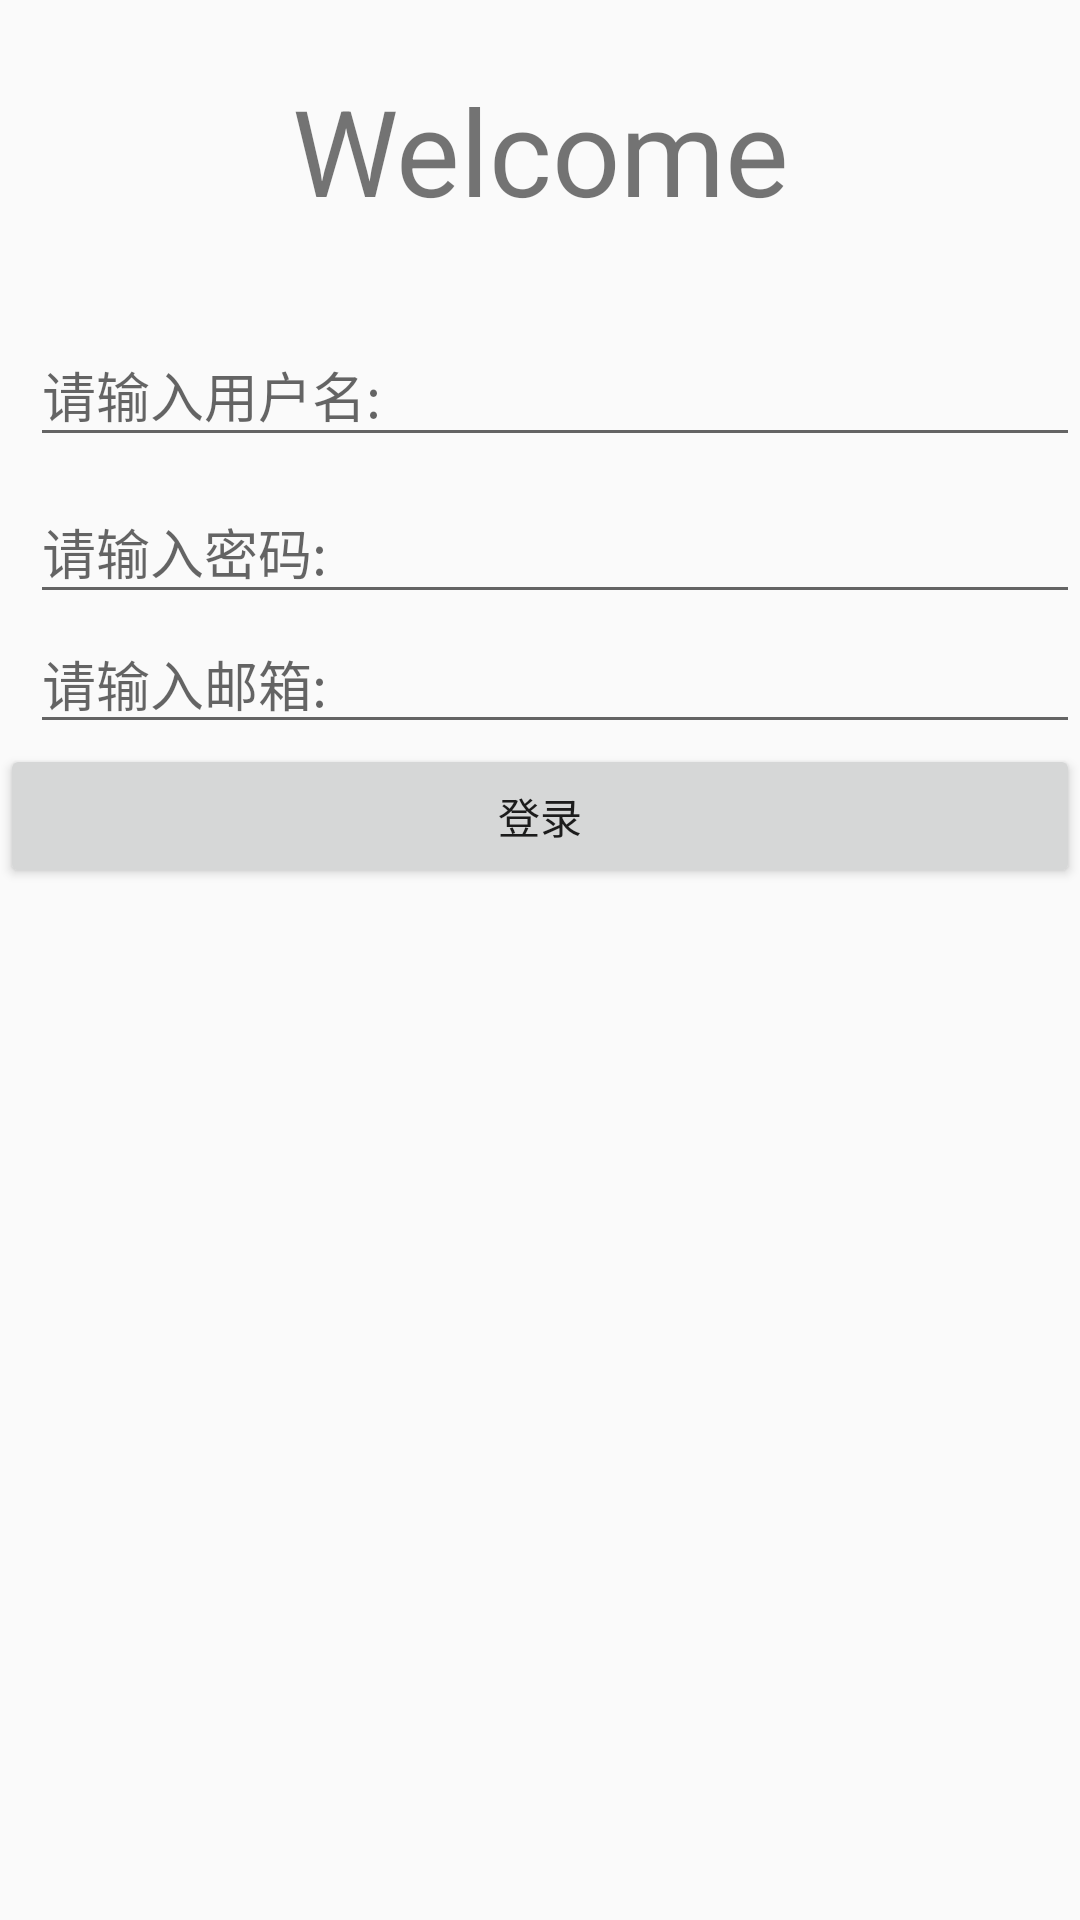

The Android layout XML behind this screen, and the referenced resources:
<!-- AndroidManifest.xml: application theme AppTheme -->
<!-- res/layout/activity_logon.xml -->
<?xml version="1.0" encoding="utf-8"?>
<LinearLayout xmlns:android="http://schemas.android.com/apk/res/android"
    xmlns:tools="http://schemas.android.com/tools"
    android:id="@+id/activity_logon"
    android:layout_width="match_parent"
    android:layout_height="match_parent"
    android:orientation="vertical"
    tools:context="com.zt.wc.githubtest.ui.LogonActivity">

    <TextView
        android:layout_width="match_parent"
        android:layout_height="100dp"
        android:gravity="center"
        android:text="@string/logon_welcome"
        android:textSize="40sp"
        />

    <android.support.design.widget.TextInputLayout
        android:id="@+id/logon_name"
        android:layout_width="match_parent"
        android:layout_height="wrap_content"
        android:layout_marginLeft="10dp">

        <EditText
            android:id="@+id/logon_name_in"
            android:layout_width="match_parent"
            android:layout_height="wrap_content"
            android:hint="@string/logon_hint_name" />
    </android.support.design.widget.TextInputLayout>

    <android.support.design.widget.TextInputLayout
        android:id="@+id/logon_password_in"
        android:layout_width="match_parent"
        android:layout_height="wrap_content"
        android:layout_marginLeft="10dp">

        <EditText
            android:id="@+id/logon_password"
            android:layout_width="match_parent"
            android:layout_height="wrap_content"
            android:hint="@string/logon_hint_password"
            android:inputType="textPassword" />
    </android.support.design.widget.TextInputLayout>

    <android.support.design.widget.TextInputEditText
        android:id="@+id/logon_email"
        android:layout_marginLeft="10dp"
        android:layout_width="match_parent"
        android:hint="@string/logon_hint_email"
        android:layout_height="wrap_content" />

    <Button
        android:id="@+id/logon"
        android:layout_width="match_parent"
        android:text="@string/logon"
        android:layout_height="wrap_content"
        />


</LinearLayout>
<!-- resources referenced by this layout -->
<resources>
  <string name="logon">登录</string>
  <string name="logon_hint_email">请输入邮箱:</string>
  <string name="logon_hint_name">请输入用户名:</string>
  <string name="logon_hint_password">请输入密码:</string>
  <string name="logon_welcome">Welcome</string>
  <style name="AppTheme" parent="Theme.AppCompat.Light.DarkActionBar">
          
          <item name="colorPrimary">@color/colorPrimary</item>
          <item name="colorPrimaryDark">@color/colorPrimaryDark</item>
          <item name="colorAccent">@color/colorAccent</item>
      </style>
  <color name="colorPrimary">#3F51B5</color>
  <color name="colorPrimaryDark">#303F9F</color>
  <color name="colorAccent">#FF4081</color>
</resources>
